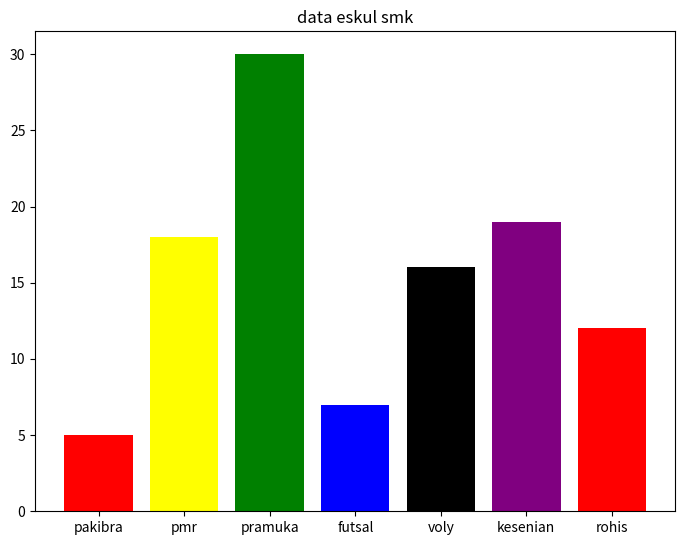
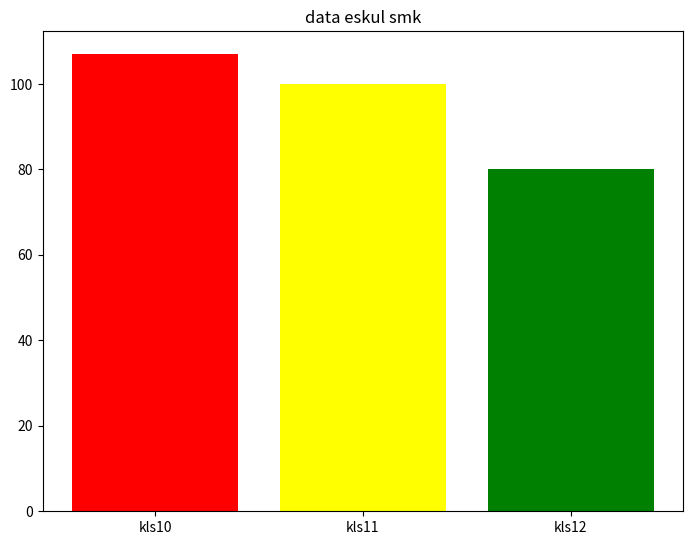
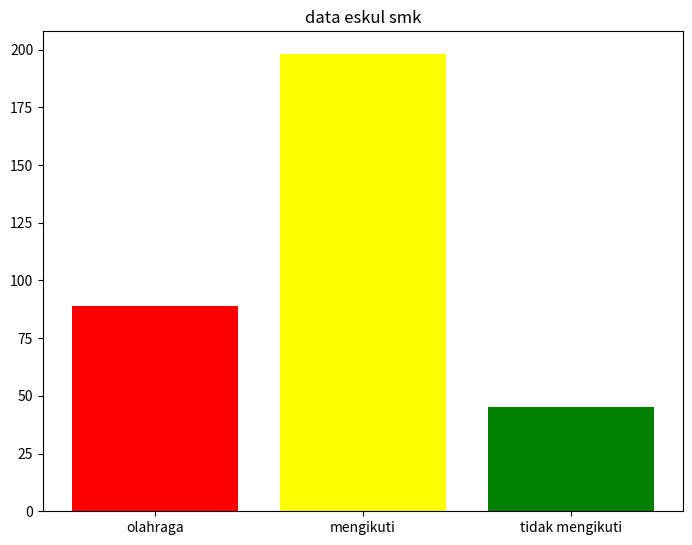
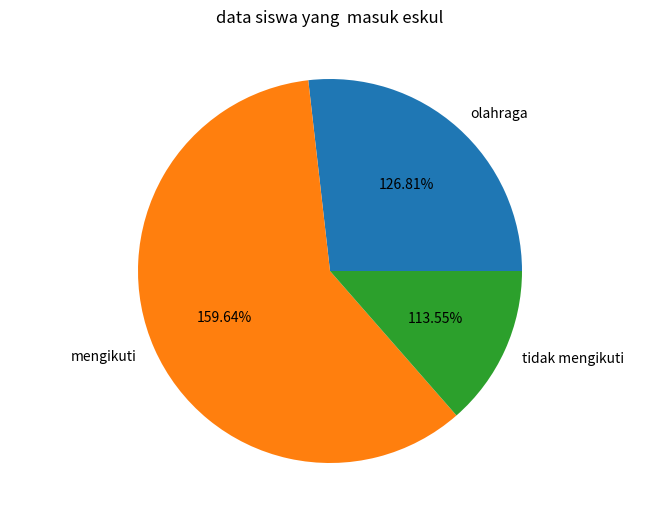
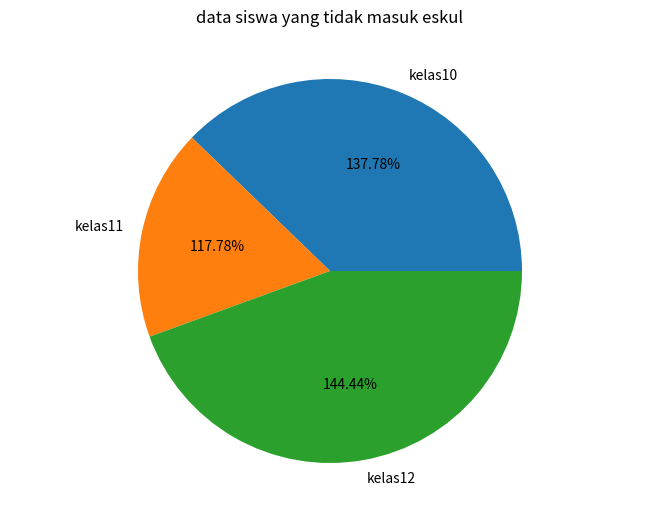
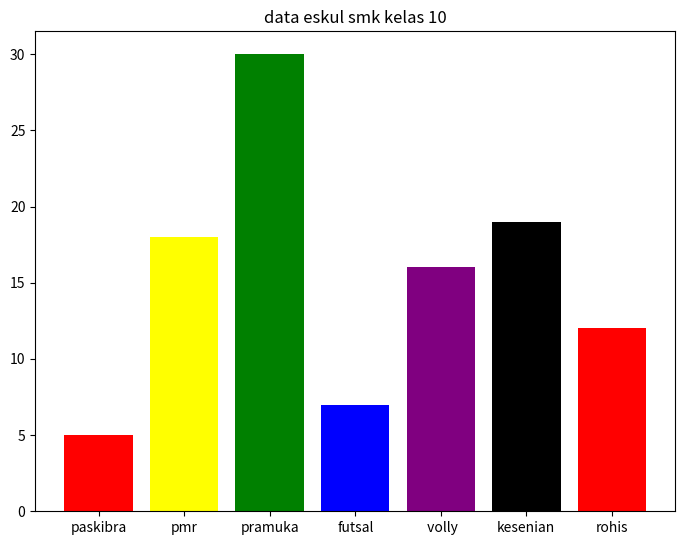
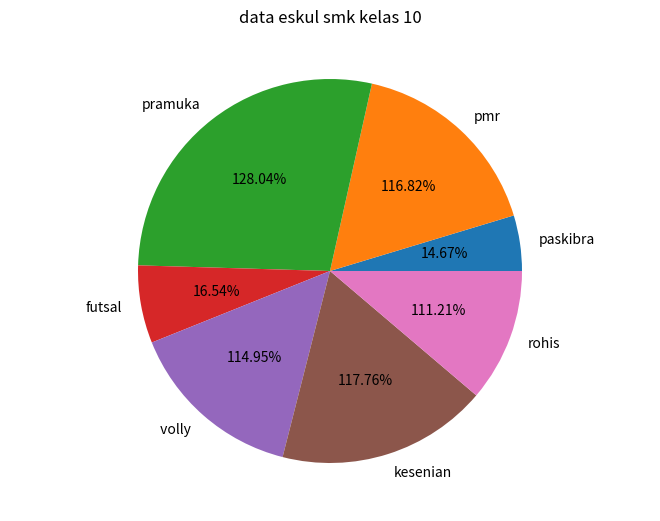
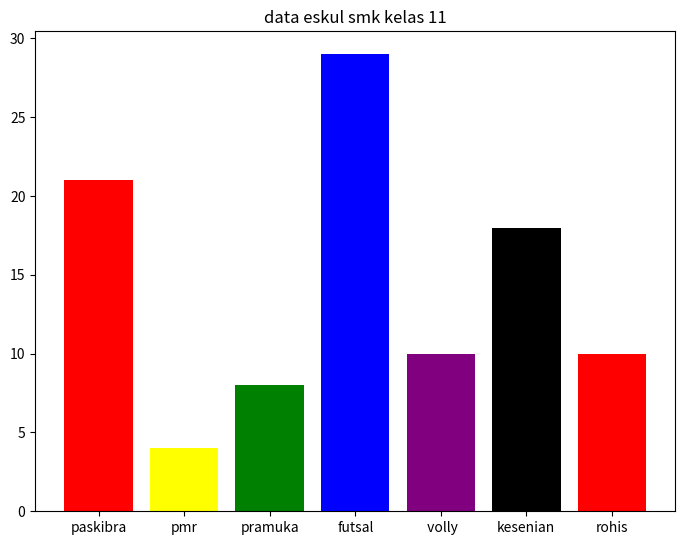
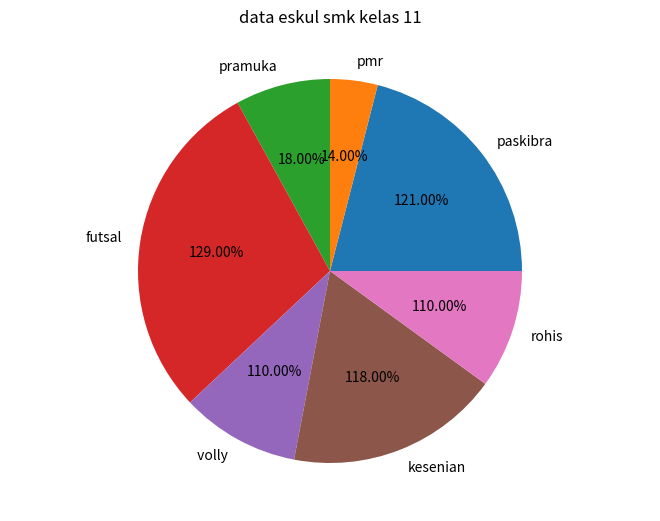
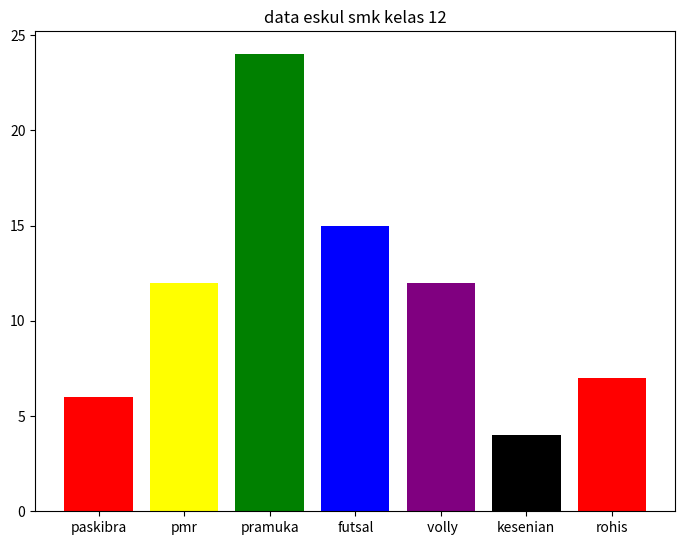
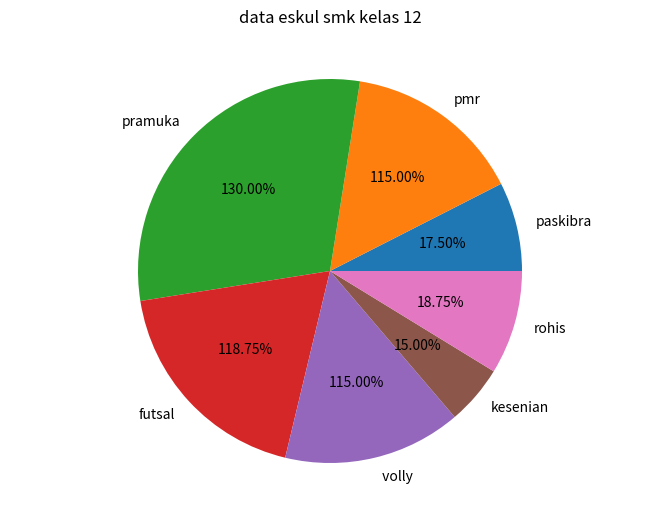

Generate these figures, in order, with matplotlib:
import matplotlib.pyplot as plt

fig = plt.figure()
ax = fig.add_axes([0,0,1,1])
plt.title("data eskul smk")
eskul = ['pakibra', 'pmr' , 'pramuka', 'futsal','voly', 'kesenian', 'rohis']
siswa   = [5,18,30,7,16,19,12]
c = ['red','yellow','green','blue','black','purple','red']
ax.bar(eskul, siswa, color = c)
plt.show()

fig = plt.figure()
ax = fig.add_axes([0,0,1,1])
plt.title("data eskul smk")
eskul = ['kls10','kls11','kls12']
siswa   = [107,100,80]
c = ['red','yellow','green']
ax.bar(eskul, siswa, color = c)
plt.show()

print("")
print("soal no 3")
fut10 = 7
fut11 = 29
fut12 = 15
vol10  = 16
vol11  = 10
vol12  = 12
jml = fut10+fut11+fut12+vol10+vol11+vol12
print("jumlah orang yang mengikuti olahraga : " + str(jml))

fut10 = 107
fut11 = 100
fut12 = 80
jml   = fut10+fut11+fut12 - 89
print("jumlah yang mengikuti eskul " +str(jml))

fut10 = 7
fut11 = 29
fut12 = 15
jml   = fut10+fut11+fut12
print("jumlah yang tidak mengikuti eskul " +str(jml))

a = 89
b = 198
c = 45
pers = a * 100 /322
pers2 = b * 100 / 322
pers3 = c *100 /322
print("jumlah orang yang mengikuti olahraga : " + str(jml))
print("jumlah yang mengikuti eskul " +str(jml))
print("jumlah yang tidak mengikuti eskul " +str(jml))
print("")
fig = plt.figure()
ax = fig.add_axes([0,0,1,1])
plt.title("data eskul smk")
eskul = ['olahraga', 'mengikuti' , 'tidak mengikuti']
siswa   = [89,198,45]
c = ['red','yellow','green']
ax.bar(eskul, siswa, color = c)
plt.show()
fig = plt.figure()
ax = fig.add_axes([0,0,1,1])
ax.axis('equal')
plt.title("data siswa yang  masuk eskul")
eskul = ['olahraga', 'mengikuti' , 'tidak mengikuti']
siswa   = [89,198,45]
ax.pie(siswa,labels=eskul,autopct='1%.2f%%')
plt.show()

print("===saol 4===")
kelas10 = 17
kelas11 = 8
kelas12 = 20
hasil = (kelas10 + kelas11 + kelas12)
print("jumlah semua yang tidak ikut eskul " + str(hasil))

kelas10 = 17
kelas11 = 8
kelas12 = 20
jml = 45
hasil1 = (kelas10 * 100/jml)
hasil2 = (kelas11 * 100/jml)
hasil3 = (kelas12 * 100/jml)
print("jumlah semua yang tidak ikut eskul " + str(hasil1))
print("jumlah semua yang tidak ikut eskul " + str(hasil2))
print("jumlah semua yang tidak ikut eskul " + str(hasil3))

fig = plt.figure()
ax = fig.add_axes([0,0,1,1])
ax.axis('equal')
plt.title("data siswa yang tidak masuk eskul")
nama = ['kelas10', 'kelas11' , 'kelas12']
persentase   = [37.77777777777778,17.77777777777778, 44.44444444444444]
ax.pie(persentase,labels=nama,autopct='1%.2f%%')
plt.show()

print("soal 5")
fig = plt.figure()
ax = fig.add_axes([0,0,1,1])
plt.title("data eskul smk kelas 10")
eskul = ['paskibra', 'pmr' , 'pramuka' , 'futsal',' volly','kesenian','rohis']
siswa   = [5,18,30,7,16,19,12]
c = ['red','yellow','green','blue','purple','black','red']
ax.bar(eskul, siswa, color = c)
plt.show()
print("")
fig = plt.figure()
ax = fig.add_axes([0,0,1,1])
ax.axis('equal')
plt.title("data eskul smk kelas 10")
eskul = ['paskibra', 'pmr' , 'pramuka' , 'futsal',' volly','kesenian','rohis']
siswa   = [5,18,30,7,16,19,12]
ax.pie(siswa,labels=eskul,autopct='1%.2f%%')
plt.show()

print("==========================================")
fig = plt.figure()
ax = fig.add_axes([0,0,1,1])
plt.title("data eskul smk kelas 11")
eskul = ['paskibra', 'pmr' , 'pramuka' , 'futsal',' volly','kesenian','rohis']
siswa   = [21,4,8,29,10,18,10]
c = ['red','yellow','green','blue','purple','black','red']
ax.bar(eskul, siswa, color = c)
plt.show()
print("")
fig = plt.figure()
ax = fig.add_axes([0,0,1,1])
ax.axis('equal')
plt.title("data eskul smk kelas 11")
eskul = ['paskibra', 'pmr' , 'pramuka' , 'futsal',' volly','kesenian','rohis']
siswa   = [21,4,8,29,10,18,10]
ax.pie(siswa,labels=eskul,autopct='1%.2f%%')
plt.show()

print("==========================================")
fig = plt.figure()
ax = fig.add_axes([0,0,1,1])
plt.title("data eskul smk kelas 12")
eskul = ['paskibra', 'pmr' , 'pramuka' , 'futsal',' volly','kesenian','rohis']
siswa   = [6,12,24,15,12,4,7]
c = ['red','yellow','green','blue','purple','black','red']
ax.bar(eskul, siswa, color = c)
plt.show()
print("")
fig = plt.figure()
ax = fig.add_axes([0,0,1,1])
ax.axis('equal')
plt.title("data eskul smk kelas 12")
eskul = ['paskibra', 'pmr' , 'pramuka' , 'futsal',' volly','kesenian','rohis']
siswa   = [6,12,24,15,12,4,7]
ax.pie(siswa,labels=eskul,autopct='1%.2f%%')
plt.show()